The GitHub repository GauravUpadhyay67/Lifeline-AI contains a labelled image folder "data" with 4 categories: bone X-ray fracture, bone X-ray normal, chest X-ray normal, chest X-ray pneumonia. Examples follow, each with its label.

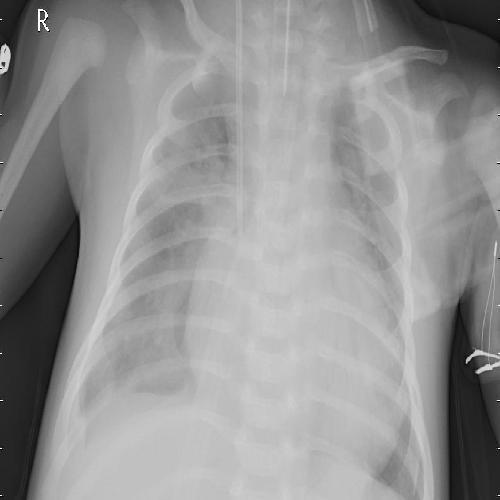
Label: chest X-ray pneumonia

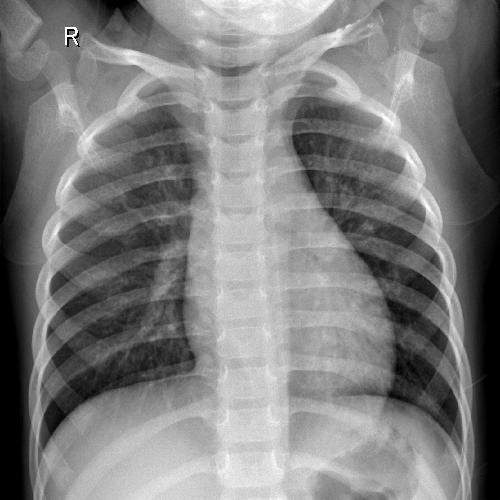
Label: chest X-ray normal

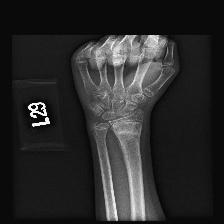
Label: bone X-ray fracture

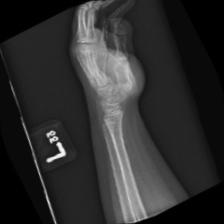
Label: bone X-ray normal

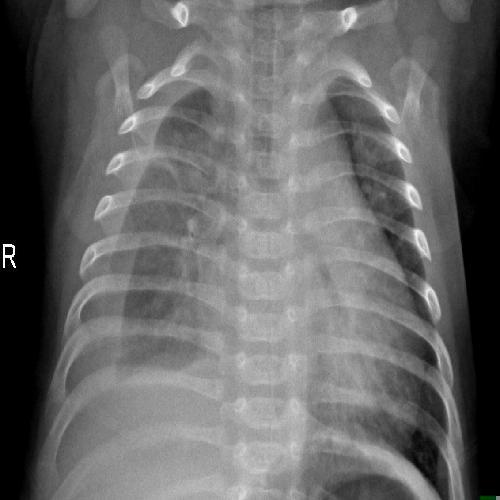
Label: chest X-ray pneumonia

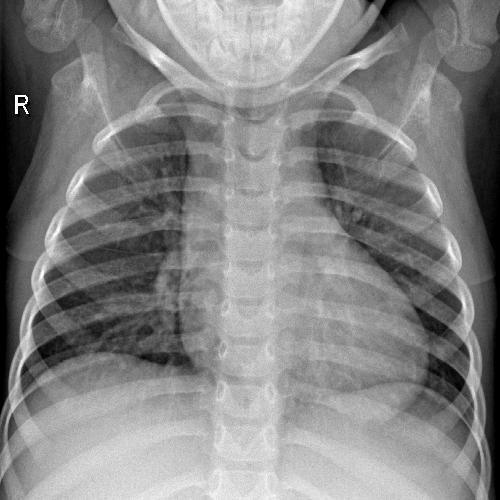
Label: chest X-ray normal
